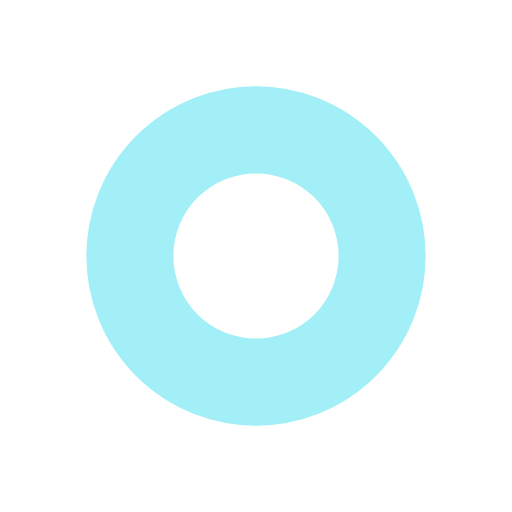
t = 0.00 s
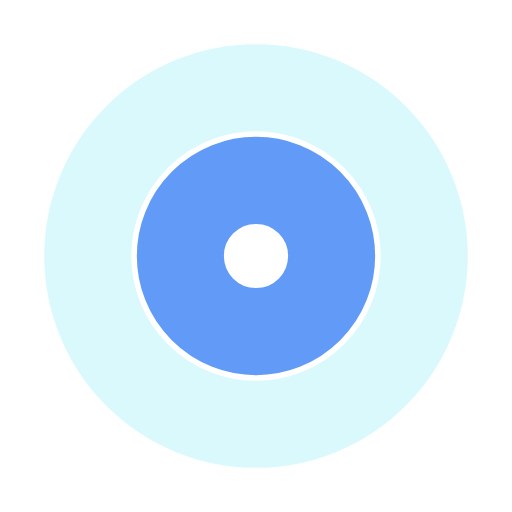
t = 0.28 s
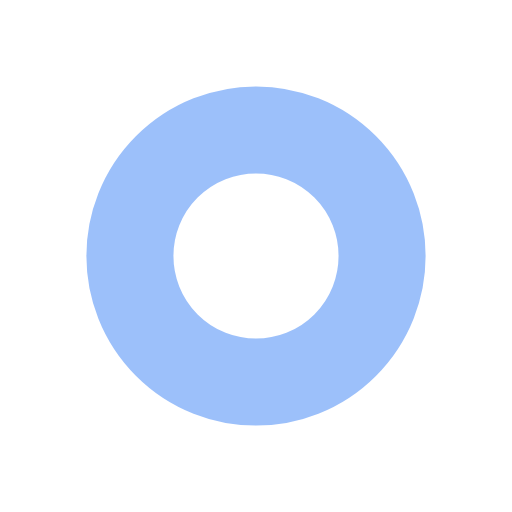
t = 0.57 s
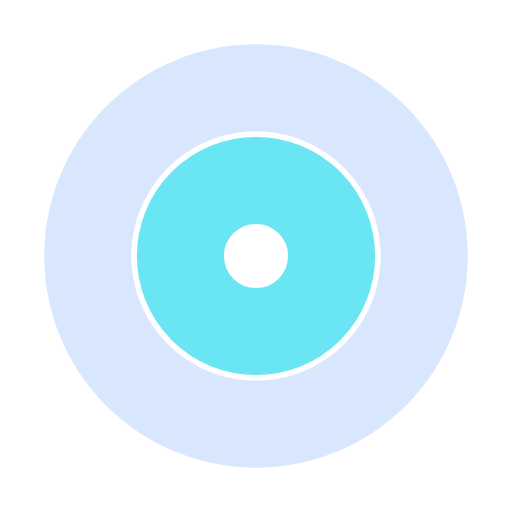
t = 0.85 s

The animated SVG that drew these frames (rendered in a browser with its animation timeline set to each time). Animation: 4 SMIL elements (animate=4); one cycle of 1.14 s, repeats indefinitely.

<svg xmlns="http://www.w3.org/2000/svg" xmlns:xlink="http://www.w3.org/1999/xlink" style="margin:auto;background:0 0;display:block;shape-rendering:auto" width="191" height="191" preserveAspectRatio="xMidYMid" viewBox="0 0 100 100"><circle cx="50" cy="50" r="0" fill="none" stroke="#3b82f6" stroke-width="17"><animate attributeName="r" begin="0s" calcMode="spline" dur="1.1363636363636365s" keySplines="0 0.2 0.8 1" keyTimes="0;1" repeatCount="indefinite" values="0;38"/><animate attributeName="opacity" begin="0s" calcMode="spline" dur="1.1363636363636365s" keySplines="0.2 0 0.8 1" keyTimes="0;1" repeatCount="indefinite" values="1;0"/></circle><circle cx="50" cy="50" r="0" fill="none" stroke="#46dff0" stroke-width="17"><animate attributeName="r" begin="-0.5681818181818182s" calcMode="spline" dur="1.1363636363636365s" keySplines="0 0.2 0.8 1" keyTimes="0;1" repeatCount="indefinite" values="0;38"/><animate attributeName="opacity" begin="-0.5681818181818182s" calcMode="spline" dur="1.1363636363636365s" keySplines="0.2 0 0.8 1" keyTimes="0;1" repeatCount="indefinite" values="1;0"/></circle></svg>
